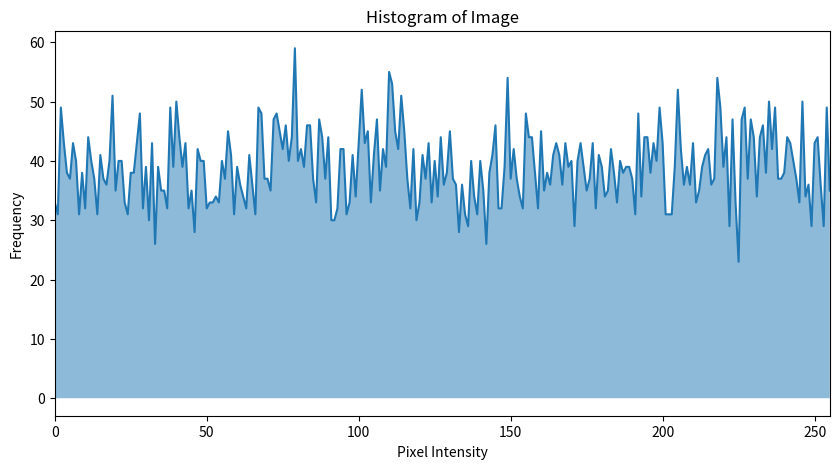

This chart was generated by the following Python code:
import numpy as np
import matplotlib.pyplot as plt

# Creating a sample 100x100 grayscale image (matrix)
image = np.random.randint(0, 256, (100, 100), dtype=np.uint8)

# Calculating the histogram
histogram, bin_edges = np.histogram(image, bins=256, range=(0, 256))

# Ploting in the histogram
plt.figure(figsize=(10, 5))
plt.title("Histogram of Image")
plt.xlabel("Pixel Intensity")
plt.ylabel("Frequency")
plt.xlim([0, 255])
plt.plot(bin_edges[0:-1], histogram)  # Plotting the histogram
plt.fill_between(bin_edges[0:-1], histogram, alpha=0.5)  # Fill under the curve
plt.show()
